Labelled photos from "dataset_split", an image-classification folder in ISABELUNA16/Yolo11_ComputerVision_BananaRipenessClassifier. The possible labels are: green, overripe, ripe, semi-ripe.

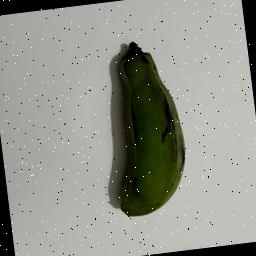
Label: green

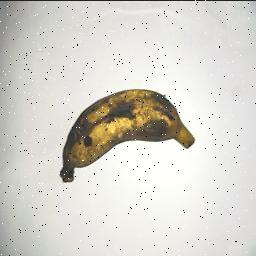
Label: overripe

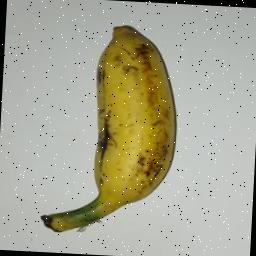
Label: ripe

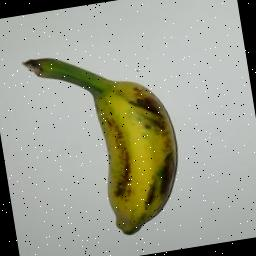
Label: semi-ripe

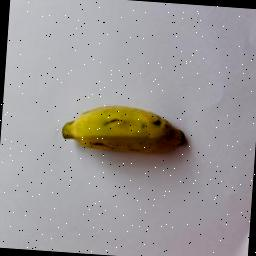
Label: semi-ripe

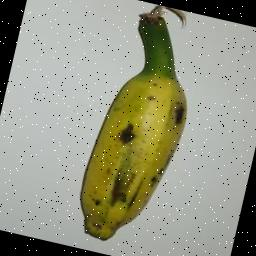
Label: semi-ripe
